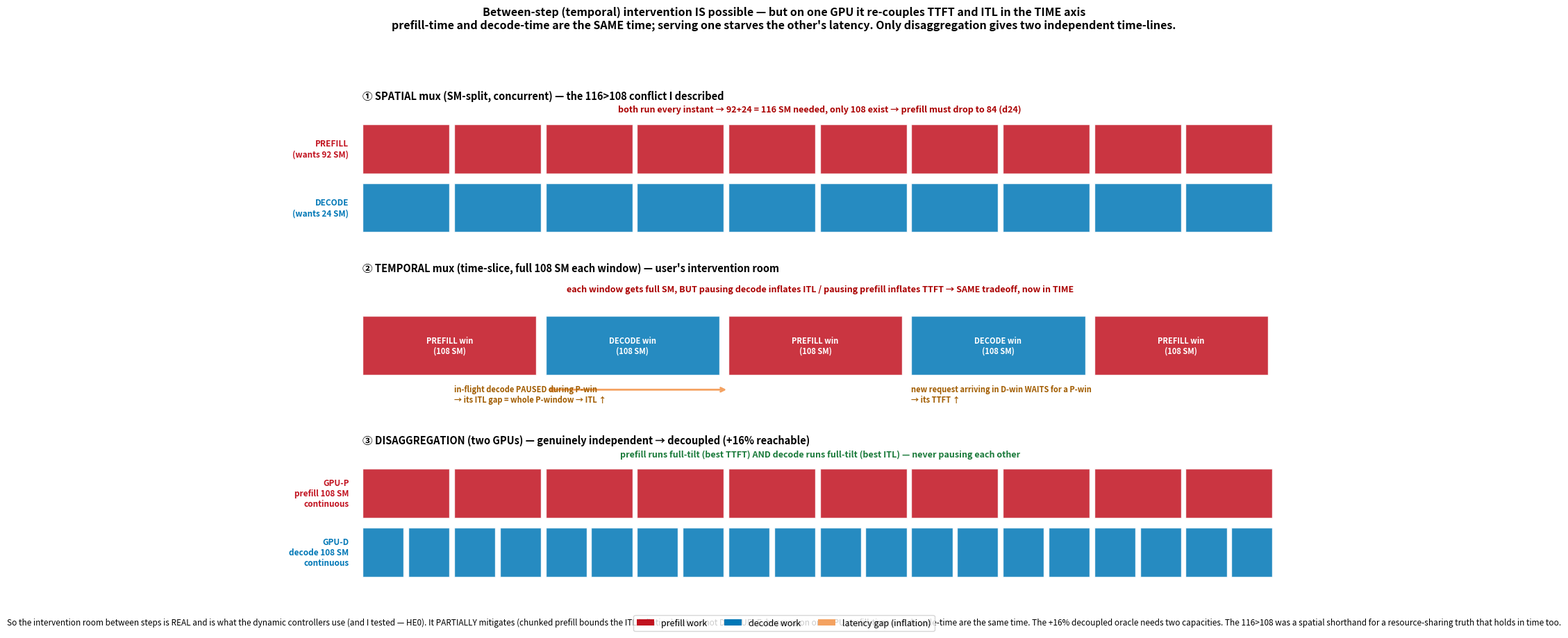

Generate this figure with matplotlib:
#!/usr/bin/env python
"""Does between-step (TEMPORAL) intervention escape the 116>108 coupling? — user's objection.

The user is right that I over-stated it: "92 prefill + 24 decode = 116 > 108" is a SPATIAL
(within-step, concurrent) statement. Between steps you CAN intervene — give prefill more SM some
steps, decode more other steps. That is exactly what the dynamic controllers I tested do (adjust
the split per window). So the intervention room is real and IS used.

But temporal muxing does NOT decouple TTFT and ITL — it MOVES the same tradeoff from the SM axis
to the TIME axis:
  - a decode request's ITL is the wall-clock GAP between its tokens. Interleave a prefill chunk
    between decode steps -> that request's ITL for that step includes the prefill duration -> ITL up.
  - a new request's TTFT is the wait until its prompt is processed. Spend the GPU on decode now
    -> the new request waits -> TTFT up.
Both latencies are ticking for CONCURRENTLY-active requests, and on ONE GPU, time spent serving
one is time NOT serving the other. So the decoupled oracle (d16-TTFT AND d24-ITL at once) is out of
reach in TIME just as in SPACE. Chunked prefill BOUNDS the ITL inflation (partial mitigation) but
cannot remove it. Only DISAGGREGATION gives two independent time-lines -> genuine decoupling.
"""
import matplotlib; matplotlib.use("Agg")
import matplotlib.pyplot as plt
from matplotlib.patches import Patch

C_P, C_D, C_GAP = "#c1121f", "#0077b6", "#f4a261"
fig, ax = plt.subplots(3, 1, figsize=(14.5, 9.2))
fig.suptitle("Between-step (temporal) intervention IS possible — but on one GPU it re-couples TTFT and ITL in the TIME axis\n"
             "prefill-time and decode-time are the SAME time; serving one starves the other's latency. Only disaggregation gives two independent time-lines.",
             fontsize=11.5, fontweight="bold")

# ── (1) SPATIAL mux: concurrent, shares 108 SM ──
a = ax[0]; a.set_xlim(0, 20); a.set_ylim(0, 3); a.axis("off")
a.set_title("① SPATIAL mux (SM-split, concurrent) — the 116>108 conflict I described", fontsize=10.5, fontweight="bold", loc="left")
for t in range(0, 20, 2):
    a.add_patch(plt.Rectangle((t, 1.6), 1.9, 1.0, fc=C_P, ec="white", alpha=.85))
    a.add_patch(plt.Rectangle((t, 0.4), 1.9, 1.0, fc=C_D, ec="white", alpha=.85))
a.text(-0.3, 2.1, "PREFILL\n(wants 92 SM)", ha="right", va="center", fontsize=8.5, color=C_P, fontweight="bold")
a.text(-0.3, 0.9, "DECODE\n(wants 24 SM)", ha="right", va="center", fontsize=8.5, color=C_D, fontweight="bold")
a.text(10, 2.85, "both run every instant → 92+24 = 116 SM needed, only 108 exist → prefill must drop to 84 (d24)", ha="center", fontsize=9, color="#a00", fontweight="bold")

# ── (2) TEMPORAL mux: time-slice, full SM each — but latency inflates ──
a = ax[1]; a.set_xlim(0, 20); a.set_ylim(0, 3); a.axis("off")
a.set_title("② TEMPORAL mux (time-slice, full 108 SM each window) — user's intervention room", fontsize=10.5, fontweight="bold", loc="left")
# alternating windows
wins = [(0,4,"P"),(4,8,"D"),(8,12,"P"),(12,16,"D"),(16,20,"P")]
for s,e,k in wins:
    a.add_patch(plt.Rectangle((s, 1.0), e-s-0.2, 1.2, fc=C_P if k=="P" else C_D, ec="white", alpha=.85))
    a.text((s+e)/2-0.1, 1.6, "PREFILL win\n(108 SM)" if k=="P" else "DECODE win\n(108 SM)", ha="center", va="center", fontsize=8, color="white", fontweight="bold")
# ITL gap annotation during prefill window
a.annotate("", xy=(4,0.7), xytext=(8,0.7), arrowprops=dict(arrowstyle="<->", color=C_GAP, lw=2))
a.text(2, 0.45, "in-flight decode PAUSED during P-win\n→ its ITL gap = whole P-window → ITL ↑", fontsize=8, color="#a15c00", fontweight="bold")
a.text(12, 0.45, "new request arriving in D-win WAITS for a P-win\n→ its TTFT ↑", fontsize=8, color="#a15c00", fontweight="bold")
a.text(10, 2.7, "each window gets full SM, BUT pausing decode inflates ITL / pausing prefill inflates TTFT → SAME tradeoff, now in TIME", ha="center", fontsize=9, color="#a00", fontweight="bold")

# ── (3) DISAGGREGATION: two independent time-lines ──
a = ax[2]; a.set_xlim(0, 20); a.set_ylim(0, 3); a.axis("off")
a.set_title("③ DISAGGREGATION (two GPUs) — genuinely independent → decoupled (+16% reachable)", fontsize=10.5, fontweight="bold", loc="left")
for t in range(0, 20, 2):
    a.add_patch(plt.Rectangle((t, 1.6), 1.9, 1.0, fc=C_P, ec="white", alpha=.85))
for t in range(0, 20, 1):
    a.add_patch(plt.Rectangle((t, 0.4), 0.9, 1.0, fc=C_D, ec="white", alpha=.85))
a.text(-0.3, 2.1, "GPU-P\nprefill 108 SM\ncontinuous", ha="right", va="center", fontsize=8.5, color=C_P, fontweight="bold")
a.text(-0.3, 0.9, "GPU-D\ndecode 108 SM\ncontinuous", ha="right", va="center", fontsize=8.5, color=C_D, fontweight="bold")
a.text(10, 2.85, "prefill runs full-tilt (best TTFT) AND decode runs full-tilt (best ITL) — never pausing each other", ha="center", fontsize=9, color="#1a7a3a", fontweight="bold")

fig.tight_layout(rect=[0, 0.04, 1, 0.92])
fig.text(0.5, 0.012,
         "So the intervention room between steps is REAL and is what the dynamic controllers use (and I tested — HE0). It PARTIALLY mitigates (chunked prefill bounds the ITL inflation) but cannot DECOUPLE, "
         "because on one GPU prefill-time and decode-time are the same time. The +16% decoupled oracle needs two capacities. The 116>108 was a spatial shorthand for a resource-sharing truth that holds in time too.",
         ha="center", fontsize=8.5, style="italic")
fig.legend(handles=[Patch(fc=C_P, label="prefill work"), Patch(fc=C_D, label="decode work"), Patch(fc=C_GAP, label="latency gap (inflation)")],
           loc="lower center", ncol=3, fontsize=9, bbox_to_anchor=(0.5, -0.005))
fig.savefig("temporal_coupling.png", dpi=150)
print("wrote temporal_coupling.png")
